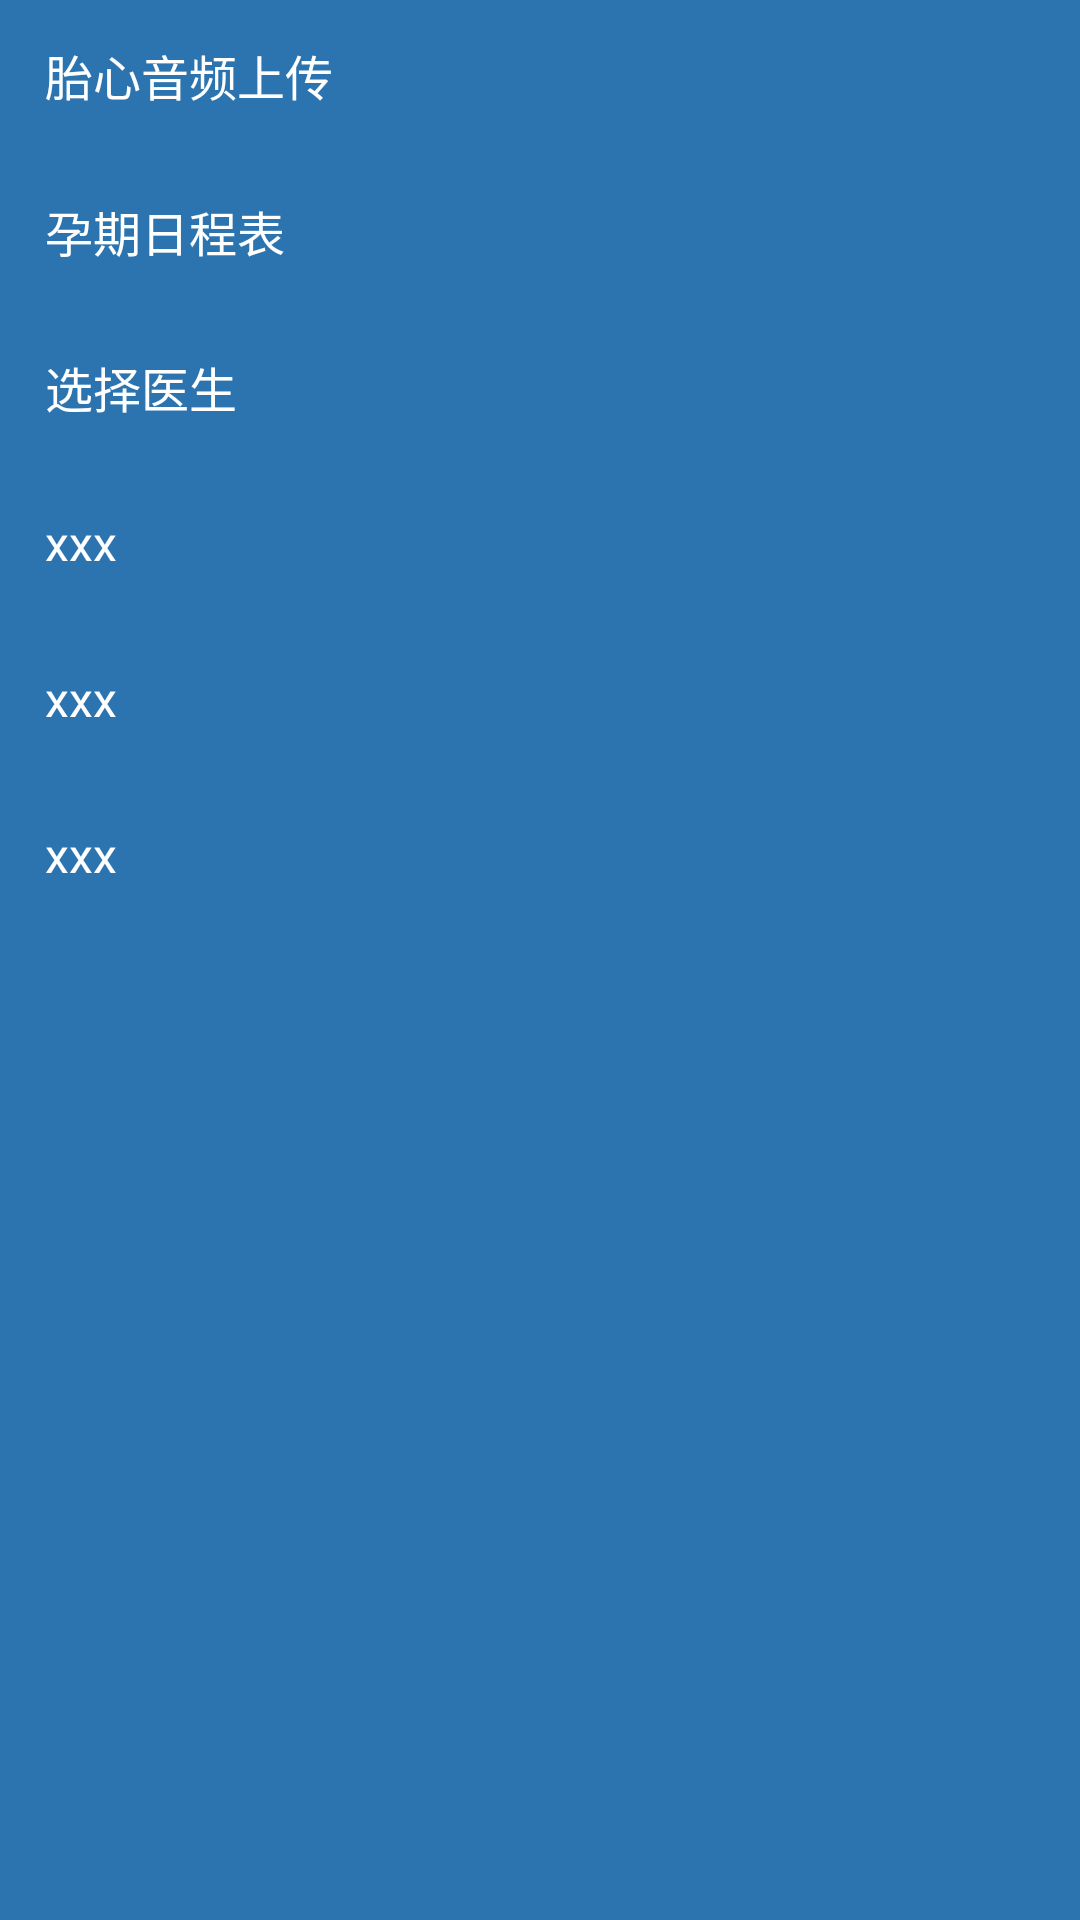

Android layout source for this screen:
<!-- AndroidManifest.xml: application theme AppTheme -->
<!-- res/layout/left_layout.xml -->
<?xml version="1.0" encoding="utf-8"?>
<LinearLayout xmlns:android="http://schemas.android.com/apk/res/android"
    android:layout_width="match_parent"
    android:layout_height="fill_parent"
    android:background="@drawable/biz_news_local_weather_bg_big"
    android:orientation="vertical" >

    

    <TextView
        android:id="@+id/tvToday"
        android:layout_width="match_parent"
        android:layout_height="50.0dip"
        android:clickable="true"
        android:drawablePadding="1.0dip"
        android:gravity="center_vertical"
        android:paddingLeft="15.0dip"
        android:paddingRight="10.0dip"
        android:text="胎心音频上传"
        android:textColor="@color/white"
        android:textSize="16.0sp" />

    <View
        android:layout_width="match_parent"
        android:layout_height="2.0dip"
        android:background="@drawable/ic_shelf_category_divider" />

    <TextView
         android:id="@+id/tvLastlist"
        android:layout_width="match_parent"
        android:layout_height="50.0dip"
        android:clickable="true"
        android:drawablePadding="1.0dip"
        android:gravity="center_vertical"
        android:paddingLeft="15.0dip"
        android:paddingRight="10.0dip"
        android:text="孕期日程表"
        android:textColor="@color/white"
        android:textSize="16.0sp" />

    <View
        android:layout_width="match_parent"
        android:layout_height="2.0dip"
        android:background="@drawable/ic_shelf_category_divider" />

    <TextView
         android:id="@+id/tvDiscussMeeting"
        android:layout_width="match_parent"
        android:layout_height="50.0dip"
        android:clickable="true"
        android:drawablePadding="1.0dip"
        android:gravity="center_vertical"
        android:paddingLeft="15.0dip"
        android:paddingRight="10.0dip"
        android:text="选择医生"
        android:textColor="@color/white"
        android:textSize="16.0sp" />

    <View
        android:layout_width="match_parent"
        android:layout_height="2.0dip"
        android:background="@drawable/ic_shelf_category_divider" />
    <TextView
         android:id="@+id/tvMyFavorites"
        android:layout_width="match_parent"
        android:layout_height="50.0dip"
        android:clickable="true"
        android:drawablePadding="1.0dip"
        android:gravity="center_vertical"
        android:paddingLeft="15.0dip"
        android:paddingRight="10.0dip"
        android:text="xxx"
        android:textColor="@color/white"
        android:textSize="16.0sp" />

    <View
        android:layout_width="match_parent"
        android:layout_height="2.0dip"
        android:background="@drawable/ic_shelf_category_divider" />
    <TextView
        android:id="@+id/tvMyComments"
        android:layout_width="match_parent"
        android:layout_height="50.0dip"
        android:clickable="true"
        android:drawablePadding="1.0dip"
        android:gravity="center_vertical"
        android:paddingLeft="15.0dip"
        android:paddingRight="10.0dip"
        android:text="xxx"
        android:textColor="@color/white"
        android:textSize="16.0sp" />

    <View
        android:layout_width="match_parent"
        android:layout_height="2.0dip"
        android:background="@drawable/ic_shelf_category_divider" />
    <TextView
         android:id="@+id/tvMySettings"
        android:layout_width="match_parent"
        android:layout_height="50.0dip"
        android:clickable="true"
        android:drawablePadding="1.0dip"
        android:gravity="center_vertical"
        android:paddingLeft="15.0dip"
        android:paddingRight="10.0dip"
        android:text="xxx"
        android:textColor="@color/white"
        android:textSize="16.0sp" />

    <View
        android:layout_width="match_parent"
        android:layout_height="2.0dip"
        android:background="@drawable/ic_shelf_category_divider" />
	
</LinearLayout>
<!-- resources referenced by this layout -->
<resources>
  <color name="white">#FFFFFFFF</color>
  <!-- drawable biz_news_local_weather_bg_big: jpg bitmap (drawable-hdpi, 24350 bytes) -->
  <style name="AppTheme" parent="AppBaseTheme">
          
      </style>
  <style name="AppBaseTheme" parent="android:Theme.Light">
          
      </style>
</resources>
